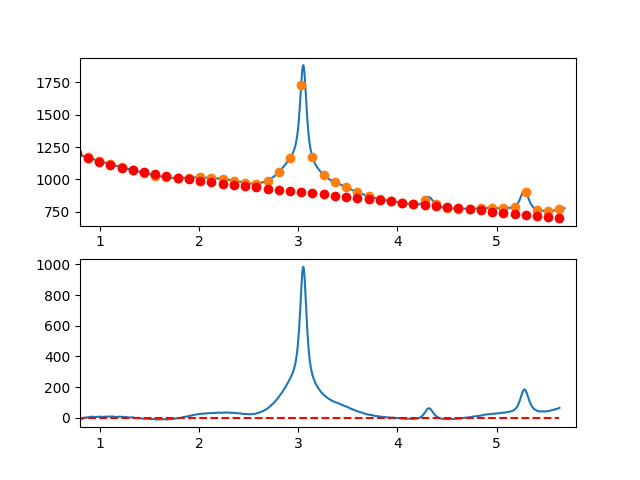

Data behind this chart, as committed beside it:
7.660095065371018697e-01, -8.188403425064507246e+00
7.716692588143090337e-01, -4.985176401187572992e+00
7.773290110915161977e-01, -3.839697690935281571e+00
7.829887633687233617e-01, -4.691606681174334881e+00
7.886485156459305257e-01, -3.750542758768688145e+00
7.943082679231376897e-01, -4.206145310584133767e+00
7.999680202003448537e-01, -3.918053723486082163e+00
8.056277724775520177e-01, -7.835907384340316639e+00
8.112875247547591817e-01, -6.219345680011201694e+00
8.169472770319663457e-01, -6.108007997364893527e+00
8.226070293091735097e-01, -3.451533723266038578e+00
8.282667815863807848e-01, -2.239562244579929029e+00
8.339265338635878377e-01, -1.051732948172457327e+00
8.395862861407951128e-01, 6.023147790917846578e-01
8.452460384180022768e-01, 1.792941550346768054e+00
8.509057906952094408e-01, 9.305079787272916292e-01
8.565655429724164938e-01, 1.465374677369027268e+00
8.622252952496237688e-01, 3.357902259405591394e+00
8.678850475268309328e-01, 1.098451337972164765e+00
8.735447998040380968e-01, 3.447382526203455200e+00
8.792045520812451498e-01, 4.385056437233743054e+00
8.848643043584524248e-01, 4.751833684198572882e+00
8.905240566356595888e-01, 4.888074880231670249e+00
8.961838089128667528e-01, 5.854140638468606994e+00
9.018435611900738058e-01, 6.590391572043472479e+00
9.075033134672810808e-01, 7.057188294091019998e+00
9.131630657444882448e-01, 7.374891417746312072e+00
9.188228180216954089e-01, 7.913861556144183851e+00
9.244825702989024618e-01, 9.034459322418570082e+00
9.301423225761097369e-01, 8.167045329704706091e+00
9.358020748533169009e-01, 7.421980191137208749e+00
9.414618271305239539e-01, 4.929624519850676734e+00
9.471215794077312289e-01, 3.170338928979845150e+00
9.527813316849383929e-01, 4.644484031659885659e+00
9.584410839621455569e-01, 7.072420441024860338e+00
9.641008362393528319e-01, 6.434508770209959039e+00
9.697605885165598849e-01, 6.651109632349289313e+00
9.754203407937670489e-01, 6.772583640578204722e+00
9.810800930709743239e-01, 7.509291408030776438e+00
9.867398453481812659e-01, 7.291593547842012413e+00
9.923995976253885409e-01, 7.789850673146702320e+00
9.980593499025957049e-01, 6.994394647424996947e+00
1.003719102179802869e+00, 8.935442335539164560e+00
1.009378854457010144e+00, 8.913181852696880014e+00
1.015038606734217197e+00, 8.057801314106654900e+00
1.020698359011424472e+00, 6.589488834975554710e+00
1.026358111288631525e+00, 6.098432530511217919e+00
1.032017863565838578e+00, 6.864820515922019695e+00
1.037677615843045853e+00, 7.808840906414843630e+00
1.043337368120253128e+00, 7.060681817198883437e+00
1.048997120397460181e+00, 7.790531363480795335e+00
1.054656872674667456e+00, 9.138577660469081820e+00
1.060316624951874509e+00, 9.115008823370772006e+00
1.065976377229081784e+00, 8.570012967394404768e+00
1.071636129506288837e+00, 8.283778207747445776e+00
1.077295881783495890e+00, 7.326492659637551697e+00
1.082955634060703165e+00, 7.558344438273252308e+00
1.088615386337910440e+00, 8.869521658861231117e+00
1.094275138615117493e+00, 9.700212436610172517e+00
1.099934890892324768e+00, 9.200604886727433041e+00
1.105594643169532043e+00, 9.100887124420751206e+00
... 809 more rows
